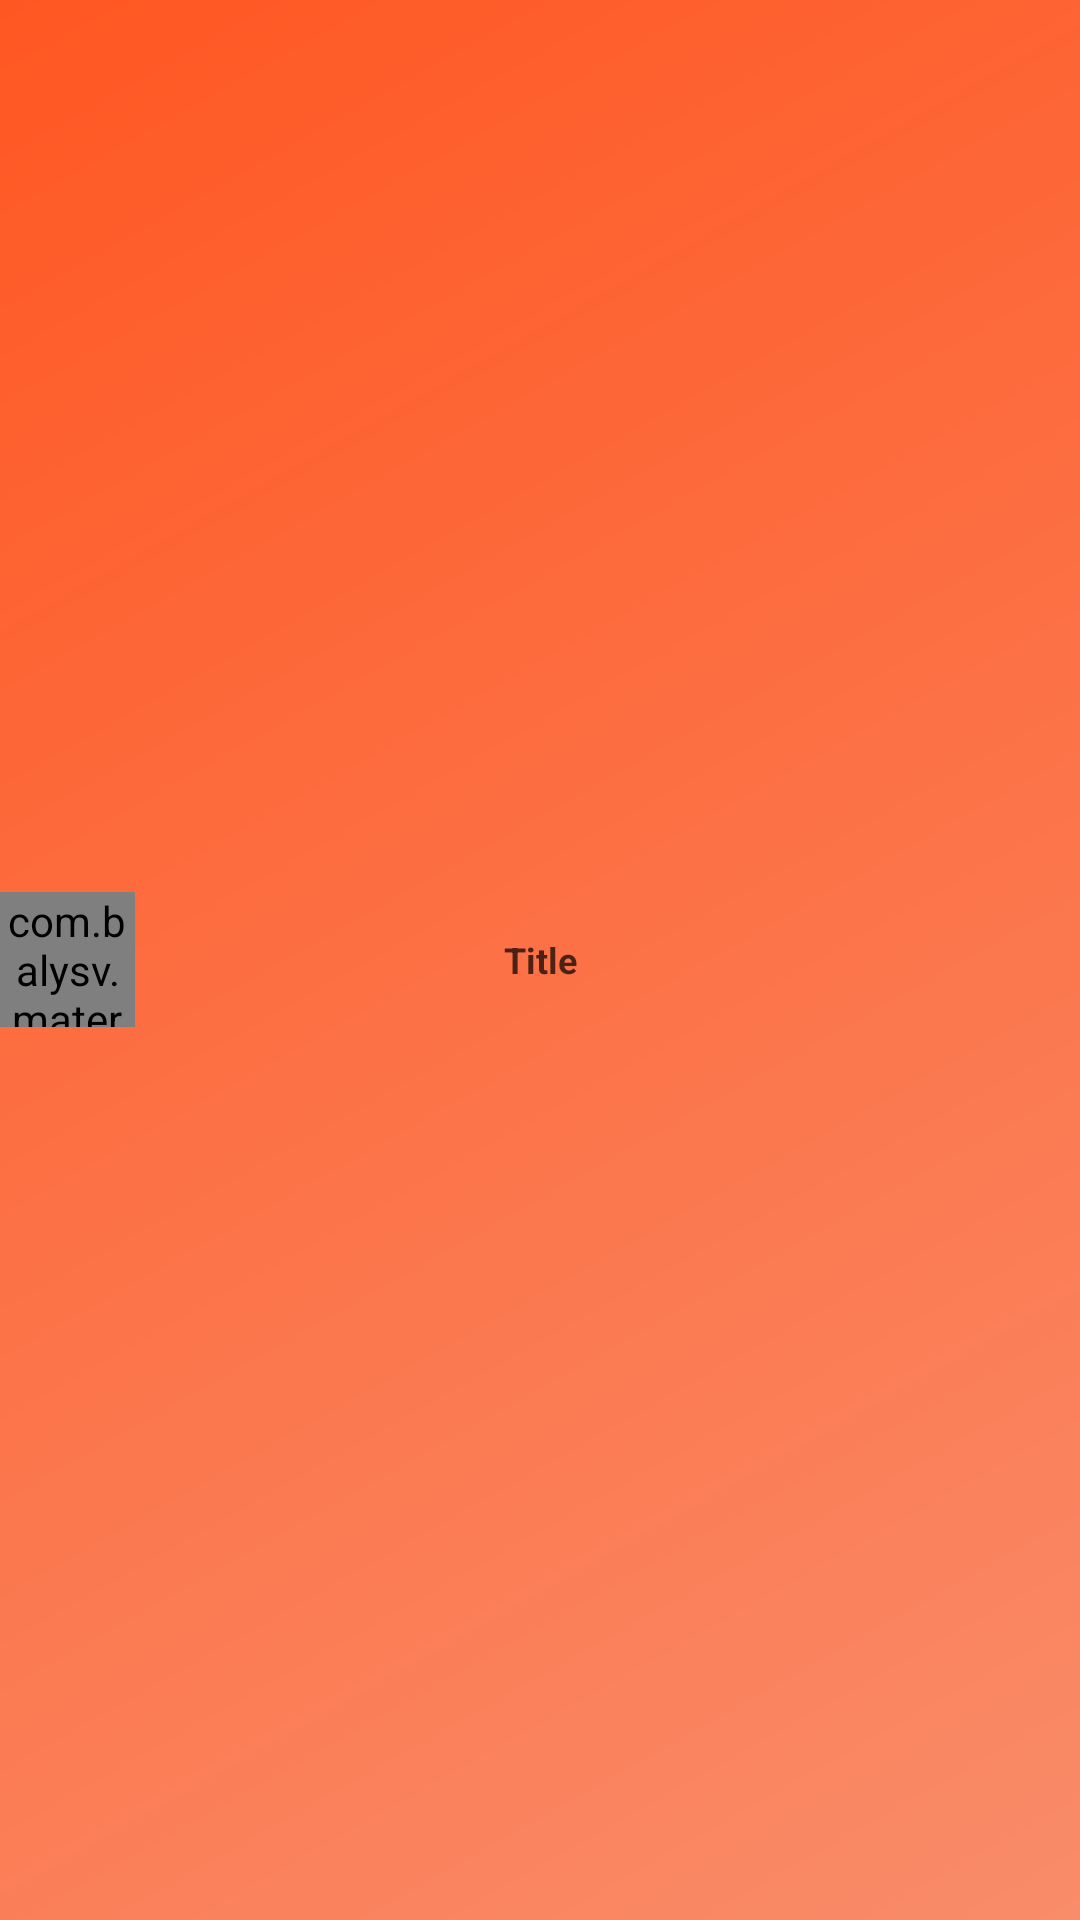

Reconstruct the res/layout file that produces this screen, plus the resources it refers to.
<!-- AndroidManifest.xml: application theme AppTheme -->
<!-- res/layout/toolbar_base.xml -->
<?xml version="1.0" encoding="utf-8"?>
<android.support.v7.widget.Toolbar
    xmlns:android="http://schemas.android.com/apk/res/android"
    xmlns:app="http://schemas.android.com/apk/res-auto"
    android:id="@+id/toolbar"
    style="@style/toolbar_base"
    android:layout_marginBottom="@dimen/dp_2"
    app:contentInsetStart="0dp"
    app:popupTheme="@style/ThemeOverlay.AppCompat.Light">


    <com.balysv.materialripple.MaterialRippleLayout
        android:id="@+id/mr_back"
        style="@style/RippleStyleBlack"
        android:layout_width="45dip"
        android:layout_height="45dip"
        app:mrl_rippleDimension="10dp"
        app:mrl_rippleHover="true"
        app:mrl_rippleOverlay="true"
        app:mrl_rippleRoundedCorners="@dimen/dp_40">

        <ImageView
            android:id="@+id/iv_back"
            android:layout_width="wrap_content"
            android:layout_height="wrap_content"
            android:layout_gravity="center"
            app:srcCompat="@mipmap/ic_arrow_back_black_24dp" />

    </com.balysv.materialripple.MaterialRippleLayout>

    <TextView
        android:id="@+id/txttoolbar"
        android:layout_width="wrap_content"
        android:layout_height="wrap_content"
        android:layout_gravity="center"
        android:text="Title"
        android:textColor="@color/black70"
        android:textSize="@dimen/sp_12"
        android:textStyle="bold" />


</android.support.v7.widget.Toolbar>
<!-- resources referenced by this layout -->
<resources>
  <color name="black70">#b3000000</color>
  <dimen name="dp_2">2dp</dimen>
  <dimen name="dp_40">40dp</dimen>
  <dimen name="sp_12">12sp</dimen>
  <style name="RippleStyleBlack" parent="RippleStyleWhite">
          <item name="mrl_rippleColor">#8096989A</item>
      </style>
  <style name="toolbar_base">
          <item name="android:layout_height">?attr/actionBarSize</item>
          <item name="android:layout_width">match_parent</item>
          <item name="android:minHeight">?attr/actionBarSize</item>
          <item name="android:windowNoTitle">true</item>
          <item name="android:background">@drawable/toolbar_bg</item>
      </style>
  <style name="AppTheme" parent="AppBaseTheme">
      </style>
  <style name="RippleStyleWhite">
          <item name="mrl_rippleOverlay">true</item>
          <item name="mrl_rippleColor">#80FFFFFF</item>
          <item name="mrl_rippleHover">true</item>
          <item name="mrl_rippleAlpha">0.2</item>
      </style>
  <!-- drawable toolbar_bg (drawable) -->
  <?xml version="1.0" encoding="utf-8"?>
  <shape xmlns:android="http://schemas.android.com/apk/res/android"
      android:shape="rectangle">
      <gradient
          android:angle="315"
          android:endColor="@color/colorPrimary"
          android:startColor="@color/colorPrimaryDark" />
  </shape>
  <style name="AppBaseTheme" parent="Theme.AppCompat.Light.DarkActionBar">
          
          <item name="android:textAllCaps">false</item>
          <item name="android:windowActionBar">false</item>
          <item name="windowActionBar">false</item>
          
          <item name="windowNoTitle">true</item>
          <item name="colorPrimary">@color/colorPrimary</item>
          <item name="colorPrimaryDark">@color/colorPrimaryDark</item>
          <item name="colorAccent">@color/colorAccent</item>
          <item name="android:windowIsTranslucent">true</item>
          <item name="android:windowBackground">@android:color/transparent</item>
          <item name="android:windowAnimationStyle">@style/activityTransition</item>
      </style>
  <color name="colorPrimary">#f98c6a</color>
  <color name="colorPrimaryDark">#ff5722</color>
  <color name="colorAccent">#FF4081</color>
  <style name="activityTransition" parent="@android:style/Animation.Activity">
          <item name="android:activityOpenEnterAnimation">@anim/slide_in_right</item>
          <item name="android:activityOpenExitAnimation">@anim/slide_out_left</item>
          <item name="android:activityCloseEnterAnimation">@anim/slide_in_left</item>
          <item name="android:activityCloseExitAnimation">@anim/slide_out_right</item>
      </style>
</resources>
